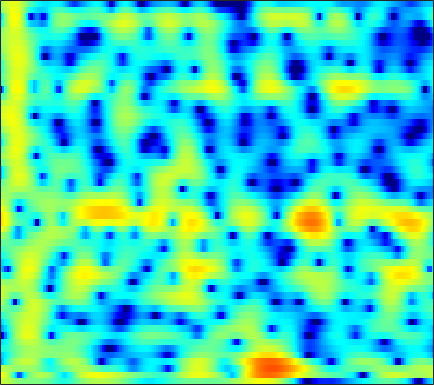

The file beside this chart, header and first rows:
3.172, 2.9452, 2.5871, 2.1767, 1.8478, 1.3984, 0.96248, 0.66275, 0.3214, 0.075008, -0.074941, -0.12422, -0.12598, -0.081561, -0.044747, -0.008397, -0.0074577, -0.04383, -0.15049, -0.33531, -0.60177, -0.86041, -1.2804, -1.7801
5.169, 4.503, 3.409, 2.016, 0.716, -1.489, -4.502, -7.598, -12.88, -12.34, -7.508, -4.893, -2.448, -0.7684, 0.1457, 1.022, 1.589, 1.845, 1.995, 1.945, 1.712, 1.418, 0.8696, 0.1298
2.285, 2.099, 1.851, 1.596, 1.402, 1.151, 0.9474, 0.8351, 0.7748, 0.8124, 0.9238, 1.028, 1.142, 1.17, 1.106, 0.8704, 0.4466, -0.004993, -0.7803, -1.72, -2.731, -3.433, -4.097, -4.295
-9.457, -7.59, -5.096, -3.048, -1.818, -0.4905, 0.5528, 1.186, 1.859, 2.359, 2.692, 2.84, 2.899, 2.786, 2.581, 2.128, 1.448, 0.7774, -0.3491, -1.736, -3.294, -4.425, -5.431, -5.322
-7.849, -7.154, -5.923, -4.587, -3.625, -2.465, -1.456, -0.7998, -0.05694, 0.5384, 0.9993, 1.261, 1.503, 1.626, 1.64, 1.569, 1.407, 1.239, 0.9743, 0.6988, 0.4501, 0.2961, 0.1503, 0.08416
-4.967, -4.618, -4.039, -3.354, -2.799, -2.042, -1.303, -0.7839, -0.1566, 0.3802, 0.8199, 1.081, 1.34, 1.494, 1.543, 1.524, 1.426, 1.305, 1.097, 0.8625, 0.6264, 0.4605, 0.2733, 0.1346
-6.828, -6.261, -5.23, -4.025, -3.091, -1.881, -0.7627, -0.008069, 0.8659, 1.577, 2.121, 2.414, 2.652, 2.713, 2.651, 2.428, 2.051, 1.675, 1.058, 0.3295, -0.4526, -1.019, -1.653, -2.053
-26.95, -16.89, -10.58, -6.631, -4.412, -2.062, -0.2171, 0.9107, 2.128, 3.059, 3.729, 4.064, 4.288, 4.263, 4.077, 3.596, 2.825, 2.039, 0.6595, -1.202, -3.737, -6.309, -11.25, -17.06
-9.939, -8.763, -6.894, -4.91, -3.466, -1.689, -0.1339, 0.8686, 1.98, 2.84, 3.461, 3.773, 3.994, 3.98, 3.813, 3.363, 2.647, 1.942, 0.7935, -0.5801, -2.16, -3.415, -4.954, -5.948
-7.707, -6.329, -4.651, -3.152, -2.137, -0.912, 0.1718, 0.8949, 1.735, 2.421, 2.936, 3.207, 3.421, 3.46, 3.371, 3.088, 2.616, 2.143, 1.366, 0.4594, -0.5458, -1.347, -2.453, -3.562
-4.1, -3.351, -2.455, -1.654, -1.099, -0.4043, 0.2529, 0.7227, 1.331, 1.916, 2.439, 2.77, 3.09, 3.247, 3.265, 3.161, 2.889, 2.548, 1.904, 1.067, 0.05634, -0.8346, -2.239, -3.967
-0.725, -0.7464, -0.9462, -1.323, -1.641, -1.997, -2.075, -1.828, -1.107, -0.1133, 0.9314, 1.654, 2.447, 3.005, 3.258, 3.383, 3.293, 3.088, 2.633, 1.959, 1.089, 0.3174, -0.89, -2.327
1.673, 1.031, -0.1828, -1.99, -3.975, -8.187, -17.81, -20.67, -8.668, -3.863, -1.024, 0.4256, 1.779, 2.659, 3.059, 3.257, 3.141, 2.92, 2.489, 1.889, 1.156, 0.5776, -0.1573, -0.803
3.069, 2.546, 1.735, 0.7789, -0.01262, -1.004, -1.609, -1.631, -1.107, -0.2024, 0.7689, 1.386, 1.964, 2.248, 2.265, 2.044, 1.504, 0.894, -0.167, -1.42, -2.787, -3.755, -4.715, -4.957
2.903, 2.648, 2.309, 2.007, 1.829, 1.669, 1.611, 1.664, 1.818, 1.992, 2.14, 2.211, 2.183, 1.917, 1.544, 0.8475, -0.1598, -1.221, -3.082, -5.502, -8.889, -12.78, -24.38, -20.12
1.085, 0.871, 0.6711, 0.6517, 0.7766, 1.083, 1.492, 1.82, 2.249, 2.614, 2.838, 2.887, 2.786, 2.474, 2.064, 1.244, 0.1576, -0.8117, -2.37, -4.195, -6.036, -7.254, -8.445, -8.725
-2.976, -3.782, -4.633, -4.695, -3.993, -2.357, -0.5289, 0.6918, 2.035, 3.066, 3.781, 4.095, 4.227, 4.086, 3.785, 3.054, 2.025, 1.093, -0.4858, -2.458, -4.704, -6.552, -9.143, -10.95
-7.802, -9.358, -13.17, -17.65, -12.7, -6.666, -2.807, -0.6873, 1.427, 2.913, 3.94, 4.465, 4.824, 4.826, 4.641, 4.127, 3.239, 2.339, 0.8587, -1.069, -3.552, -5.813, -9.389, -12.7
-7.515, -6.796, -6.023, -5.033, -4.119, -2.665, -1.089, 0.008596, 1.321, 2.411, 3.215, 3.644, 4.02, 4.122, 4.024, 3.724, 3.159, 2.558, 1.612, 0.4402, -0.9214, -1.971, -3.373, -4.69
-5.284, -4.458, -3.478, -2.525, -1.851, -1.004, -0.1565, 0.4571, 1.196, 1.842, 2.393, 2.706, 3.01, 3.194, 3.208, 3.07, 2.818, 2.519, 1.95, 1.275, 0.4594, -0.2576, -1.29, -2.469
-3.221, -2.721, -2.104, -1.62, -1.296, -0.874, -0.5017, -0.2074, 0.1962, 0.5938, 1.008, 1.313, 1.647, 1.921, 2.088, 2.184, 2.187, 2.124, 1.909, 1.601, 1.187, 0.7868, 0.1822, -0.526
-1.265, -1.133, -1.113, -1.307, -1.532, -1.858, -2.169, -2.316, -2.255, -1.906, -1.385, -0.9039, -0.2548, 0.2829, 0.6536, 1.088, 1.358, 1.512, 1.679, 1.713, 1.665, 1.593, 1.388, 1.113
1.451, 1.13, 0.3466, -0.798, -1.98, -4.079, -6.654, -8.618, -9.513, -7.706, -5.413, -4.016, -2.549, -1.487, -0.9386, -0.3222, 0.176, 0.4986, 0.9515, 1.349, 1.69, 1.909, 2.078, 2.138
4.697, 4.073, 2.93, 1.37, -0.1416, -2.709, -5.935, -8.548, -9.933, -7.954, -5.732, -4.481, -3.549, -3.108, -3.025, -3.241, -3.185, -2.814, -1.991, -0.7843, 0.3755, 1.027, 1.696, 2.026
6.715, 6.063, 5.007, 3.703, 2.66, 1.156, -0.247, -1.145, -2.041, -2.5, -2.816, -2.993, -3.491, -4.635, -5.991, -9.546, -17.62, -21.2, -9.616, -4.707, -1.846, -0.5225, 0.5096, 0.8155
6.576, 5.915, 4.82, 3.502, 2.386, 0.7704, -0.8842, -1.973, -3.12, -3.645, -3.656, -3.596, -3.449, -3.679, -3.98, -4.475, -4.892, -4.53, -3.543, -1.977, -0.7026, 0.05982, 0.6214, 0.6348
4.895, 4.267, 3.162, 1.677, 0.2223, -2.227, -5.735, -9.454, -16.18, -13.62, -8.554, -6.2, -4.208, -2.831, -2.178, -1.48, -0.9287, -0.53, 0.01777, 0.5395, 0.9921, 1.232, 1.415, 1.406
2.752, 2.436, 1.762, 0.7704, -0.1886, -1.782, -3.675, -5.111, -6.445, -6.329, -5.127, -4.031, -2.712, -1.69, -1.055, -0.4469, 0.09065, 0.3572, 0.7144, 0.9454, 1.151, 1.242, 1.292, 1.269
1.065, 1.195, 1.174, 0.9898, 0.7512, 0.3316, -0.09767, -0.4011, -0.6641, -0.7644, -0.6696, -0.5467, -0.2927, -0.1169, 0.02532, 0.126, 0.189, 0.2074, 0.221, 0.2294, 0.2505, 0.2686, 0.2681, 0.2107
-0.1169, 0.3661, 0.9028, 1.329, 1.567, 1.788, 1.917, 1.949, 1.941, 1.863, 1.727, 1.574, 1.287, 0.9227, 0.562, 0.05426, -0.5719, -0.9692, -1.488, -1.74, -1.82, -1.721, -1.509, -1.33
-1.847, -1.019, 0.1316, 1.188, 1.872, 2.624, 3.137, 3.397, 3.542, 3.499, 3.235, 2.917, 2.261, 1.396, 0.5289, -0.894, -2.673, -4.26, -6.405, -7.772, -7.181, -5.977, -4.318, -3.019
-7.716, -5.176, -2.232, -0.008438, 1.287, 2.564, 3.436, 3.849, 4.117, 4.077, 3.751, 3.322, 2.512, 1.376, 0.3154, -1.5, -3.882, -6.274, -10.62, -15.09, -12.05, -8.611, -5.492, -3.432
-7.996, -5.444, -2.469, -0.2678, 1.028, 2.265, 3.11, 3.47, 3.661, 3.512, 3.071, 2.541, 1.659, 0.5262, -0.3726, -1.694, -2.949, -3.831, -4.683, -5.021, -4.731, -4.192, -3.254, -2.33
-1.314, -0.649, 0.3929, 1.444, 2.131, 2.871, 3.333, 3.485, 3.406, 2.995, 2.262, 1.472, 0.1725, -1.404, -2.622, -4.168, -5.102, -5.38, -5.12, -4.563, -3.769, -3.235, -2.518, -1.941
0.5653, 1.109, 1.901, 2.708, 3.22, 3.771, 4.056, 4.099, 3.852, 3.254, 2.221, 1.151, -0.8384, -3.594, -6.509, -12.31, -19.49, -14.24, -9.035, -6.157, -4.43, -3.534, -2.771, -2.316
-1.754, -0.5225, 1.042, 2.359, 3.168, 3.943, 4.408, 4.527, 4.396, 3.912, 3.048, 2.169, 0.6016, -1.312, -3, -5.147, -6.374, -6.366, -5.438, -4.433, -3.703, -3.382, -3.284, -3.492
-6.741, -3.632, -0.7508, 1.257, 2.372, 3.427, 4.081, 4.323, 4.368, 4.1, 3.579, 3.017, 2.128, 1.121, 0.3313, -0.6081, -1.453, -1.893, -2.421, -2.821, -3.263, -3.708, -4.455, -5.523
-3.159, -1.707, 0.1104, 1.593, 2.471, 3.342, 3.869, 4.073, 4.086, 3.849, 3.398, 2.929, 2.214, 1.378, 0.7516, -0.1067, -0.9402, -1.537, -2.345, -3.188, -4.119, -4.912, -6.126, -7.546
0.04479, 0.9486, 2.038, 2.944, 3.475, 3.964, 4.196, 4.2, 3.978, 3.522, 2.832, 2.209, 1.237, 0.1917, -0.5749, -1.588, -2.423, -3.045, -3.768, -4.565, -5.558, -6.407, -7.873, -9.642
2.102, 2.843, 3.642, 4.239, 4.535, 4.725, 4.673, 4.451, 3.913, 3.083, 1.92, 0.8593, -0.8616, -2.8, -4.259, -5.906, -6.66, -6.787, -6.589, -6.51, -6.831, -7.32, -8.532, -10.44
3.228, 3.769, 4.326, 4.713, 4.868, 4.891, 4.673, 4.323, 3.603, 2.517, 1.009, -0.4465, -3.045, -6.664, -10.75, -21.94, -19.77, -13.28, -9.639, -7.8, -6.951, -6.835, -7.078, -7.765
2.956, 3.324, 3.755, 4.068, 4.223, 4.266, 4.085, 3.8, 3.173, 2.247, 1.016, -0.128, -1.94, -3.957, -5.527, -7.148, -7.697, -7.441, -6.694, -5.965, -5.462, -5.269, -5.177, -5.233
1.305, 1.643, 2.199, 2.759, 3.126, 3.462, 3.578, 3.502, 3.147, 2.541, 1.708, 0.9267, -0.167, -1.294, -2.088, -2.892, -3.451, -3.685, -3.751, -3.757, -3.735, -3.706, -3.777, -3.884
-2.805, -2.086, -0.5028, 1.178, 2.216, 3.274, 3.911, 4.1, 4.019, 3.563, 2.761, 1.98, 0.7809, -0.5182, -1.376, -2.255, -2.696, -2.75, -2.658, -2.505, -2.465, -2.563, -2.89, -3.443
-23.15, -10.04, -3.212, 0.5141, 2.381, 4.066, 5.051, 5.402, 5.407, 4.881, 3.801, 2.645, 0.458, -2.532, -5.226, -8.329, -7.415, -5.49, -3.472, -2.213, -1.695, -1.766, -2.354, -3.648
-2.814, -1.932, -0.2692, 1.494, 2.68, 3.889, 4.665, 4.957, 4.92, 4.405, 3.385, 2.24, 0.1097, -2.768, -5.342, -8.152, -7.473, -5.752, -3.877, -2.769, -2.311, -2.328, -2.83, -3.846
-2.126, -1.149, 0.1528, 1.383, 2.197, 3.088, 3.689, 3.929, 3.958, 3.653, 3.034, 2.36, 1.275, 0.08845, -0.7797, -1.738, -2.333, -2.53, -2.68, -2.814, -2.998, -3.193, -3.593, -4.102
-3.62, -2.048, -0.2725, 1.162, 2.031, 2.936, 3.548, 3.816, 3.94, 3.794, 3.394, 2.953, 2.221, 1.352, 0.636, -0.3221, -1.251, -1.943, -2.778, -3.499, -4.109, -4.503, -4.91, -5.239
-3.721, -1.895, 0.0477, 1.552, 2.438, 3.336, 3.935, 4.198, 4.327, 4.202, 3.828, 3.4, 2.649, 1.68, 0.8073, -0.5054, -1.993, -3.251, -4.971, -6.547, -7.691, -8.148, -8.171, -7.905
-1.488, -0.2891, 1.131, 2.301, 3.003, 3.722, 4.196, 4.395, 4.44, 4.247, 3.821, 3.352, 2.499, 1.373, 0.3364, -1.343, -3.478, -5.485, -8.949, -14.08, -21.53, -19.87, -14.37, -11.4
0.1505, 0.935, 1.891, 2.702, 3.202, 3.707, 4.016, 4.115, 4.065, 3.805, 3.339, 2.849, 1.992, 0.912, -0.04523, -1.569, -3.405, -5.02, -7.439, -9.972, -11.83, -12.08, -11.13, -9.877
0.7487, 1.365, 2.095, 2.712, 3.095, 3.458, 3.646, 3.663, 3.532, 3.215, 2.714, 2.217, 1.43, 0.5103, -0.258, -1.382, -2.558, -3.439, -4.573, -5.539, -6.228, -6.503, -6.617, -6.545
0.7594, 1.324, 2.025, 2.635, 2.997, 3.337, 3.483, 3.454, 3.224, 2.791, 2.169, 1.603, 0.7688, -0.133, -0.837, -1.743, -2.581, -3.114, -3.739, -4.207, -4.482, -4.56, -4.542, -4.433
-0.05244, 0.6297, 1.637, 2.571, 3.132, 3.655, 3.862, 3.801, 3.411, 2.696, 1.709, 0.85, -0.4094, -1.657, -2.502, -3.416, -4.142, -4.606, -5.02, -5.166, -4.991, -4.69, -4.085, -3.393
-4.596, -2.516, 0.2757, 2.413, 3.57, 4.522, 4.877, 4.768, 4.139, 2.93, 1.125, -0.6172, -3.434, -6.265, -7.623, -8.129, -8.183, -8.593, -9.554, -10.42, -9.716, -8.075, -5.575, -3.45
-6.875, -3.453, 0.2519, 2.746, 4.017, 5.03, 5.373, 5.208, 4.444, 2.991, 0.714, -1.715, -6.357, -13.8, -18.16, -13.21, -10.94, -10.81, -12.71, -16.99, -16.11, -11.43, -6.939, -4.013
0.2566, 1.051, 2.244, 3.347, 3.99, 4.545, 4.689, 4.516, 3.883, 2.808, 1.301, -0.07933, -2.083, -3.971, -5.077, -6.056, -6.688, -7.047, -7.52, -7.692, -7.351, -6.708, -5.584, -4.444
1.27, 1.953, 2.785, 3.486, 3.882, 4.205, 4.258, 4.115, 3.665, 2.94, 1.978, 1.127, -0.1004, -1.365, -2.275, -3.415, -4.423, -5.12, -5.831, -6.294, -6.465, -6.414, -6.203, -5.906
